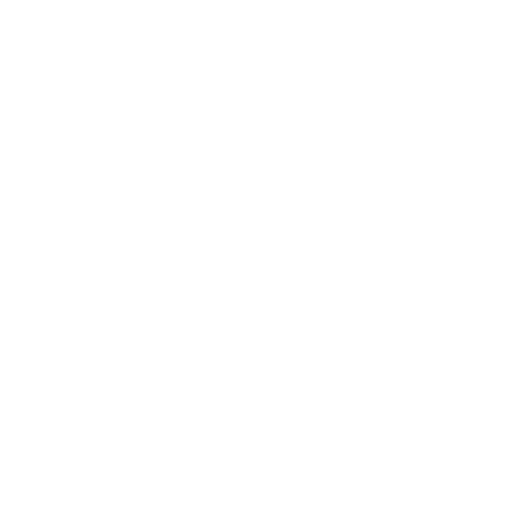
t = 0.00 s
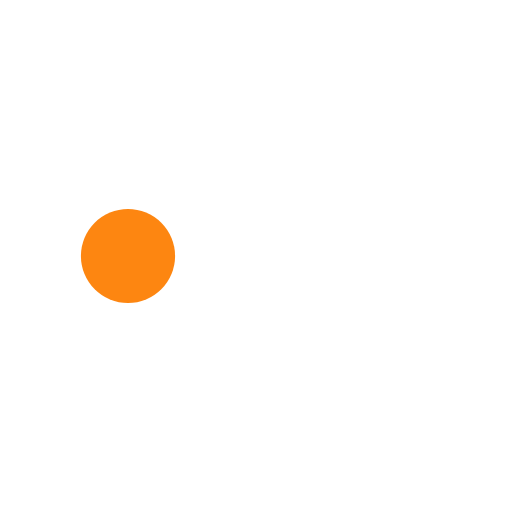
t = 0.30 s
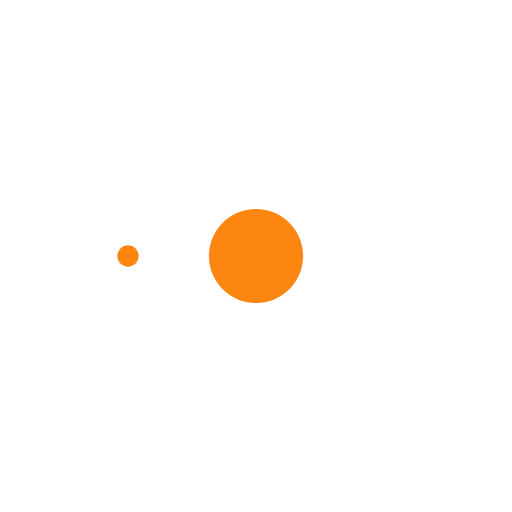
t = 0.60 s
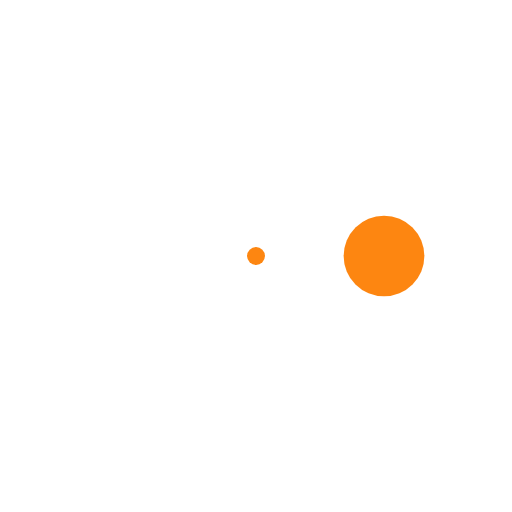
t = 0.93 s
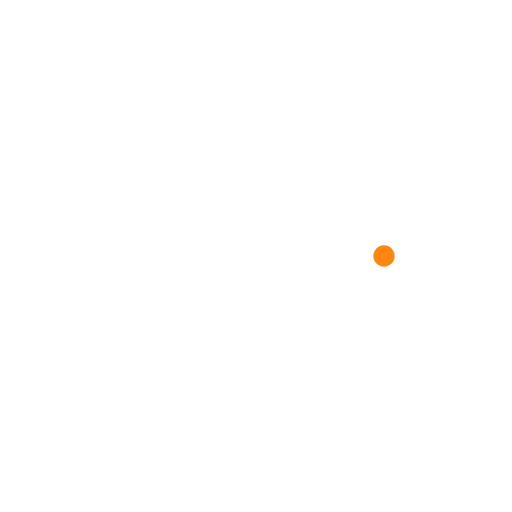
t = 1.20 s
t = 1.50 s: frame unchanged from t = 0.30 s, image omitted

The animated SVG that drew these frames (rendered in a browser with its animation timeline set to each time). Animation: 3 SMIL elements (animate=3); one cycle of 1.80 s, repeats indefinitely.

<svg xmlns="http://www.w3.org/2000/svg" viewBox="0 0 32 32" width="32" height="32" fill="#fd8611">
  <circle transform="translate(8 0)" cx="0" cy="16" r="0"> 
    <animate attributeName="r" values="0; 4; 0; 0" dur="1.2s" repeatCount="indefinite" begin="0" keytimes="0;0.2;0.7;1" keySplines="0.2 0.2 0.4 0.8;0.2 0.6 0.4 0.8;0.2 0.6 0.4 0.8" calcMode="spline"/>
  </circle>
  <circle transform="translate(16 0)" cx="0" cy="16" r="0"> 
    <animate attributeName="r" values="0; 4; 0; 0" dur="1.2s" repeatCount="indefinite" begin="0.3" keytimes="0;0.2;0.7;1" keySplines="0.2 0.2 0.4 0.8;0.2 0.6 0.4 0.8;0.2 0.6 0.4 0.8" calcMode="spline"/>
  </circle>
  <circle transform="translate(24 0)" cx="0" cy="16" r="0"> 
    <animate attributeName="r" values="0; 4; 0; 0" dur="1.2s" repeatCount="indefinite" begin="0.6" keytimes="0;0.2;0.7;1" keySplines="0.2 0.2 0.4 0.8;0.2 0.6 0.4 0.8;0.2 0.6 0.4 0.8" calcMode="spline"/>
  </circle>
</svg>
